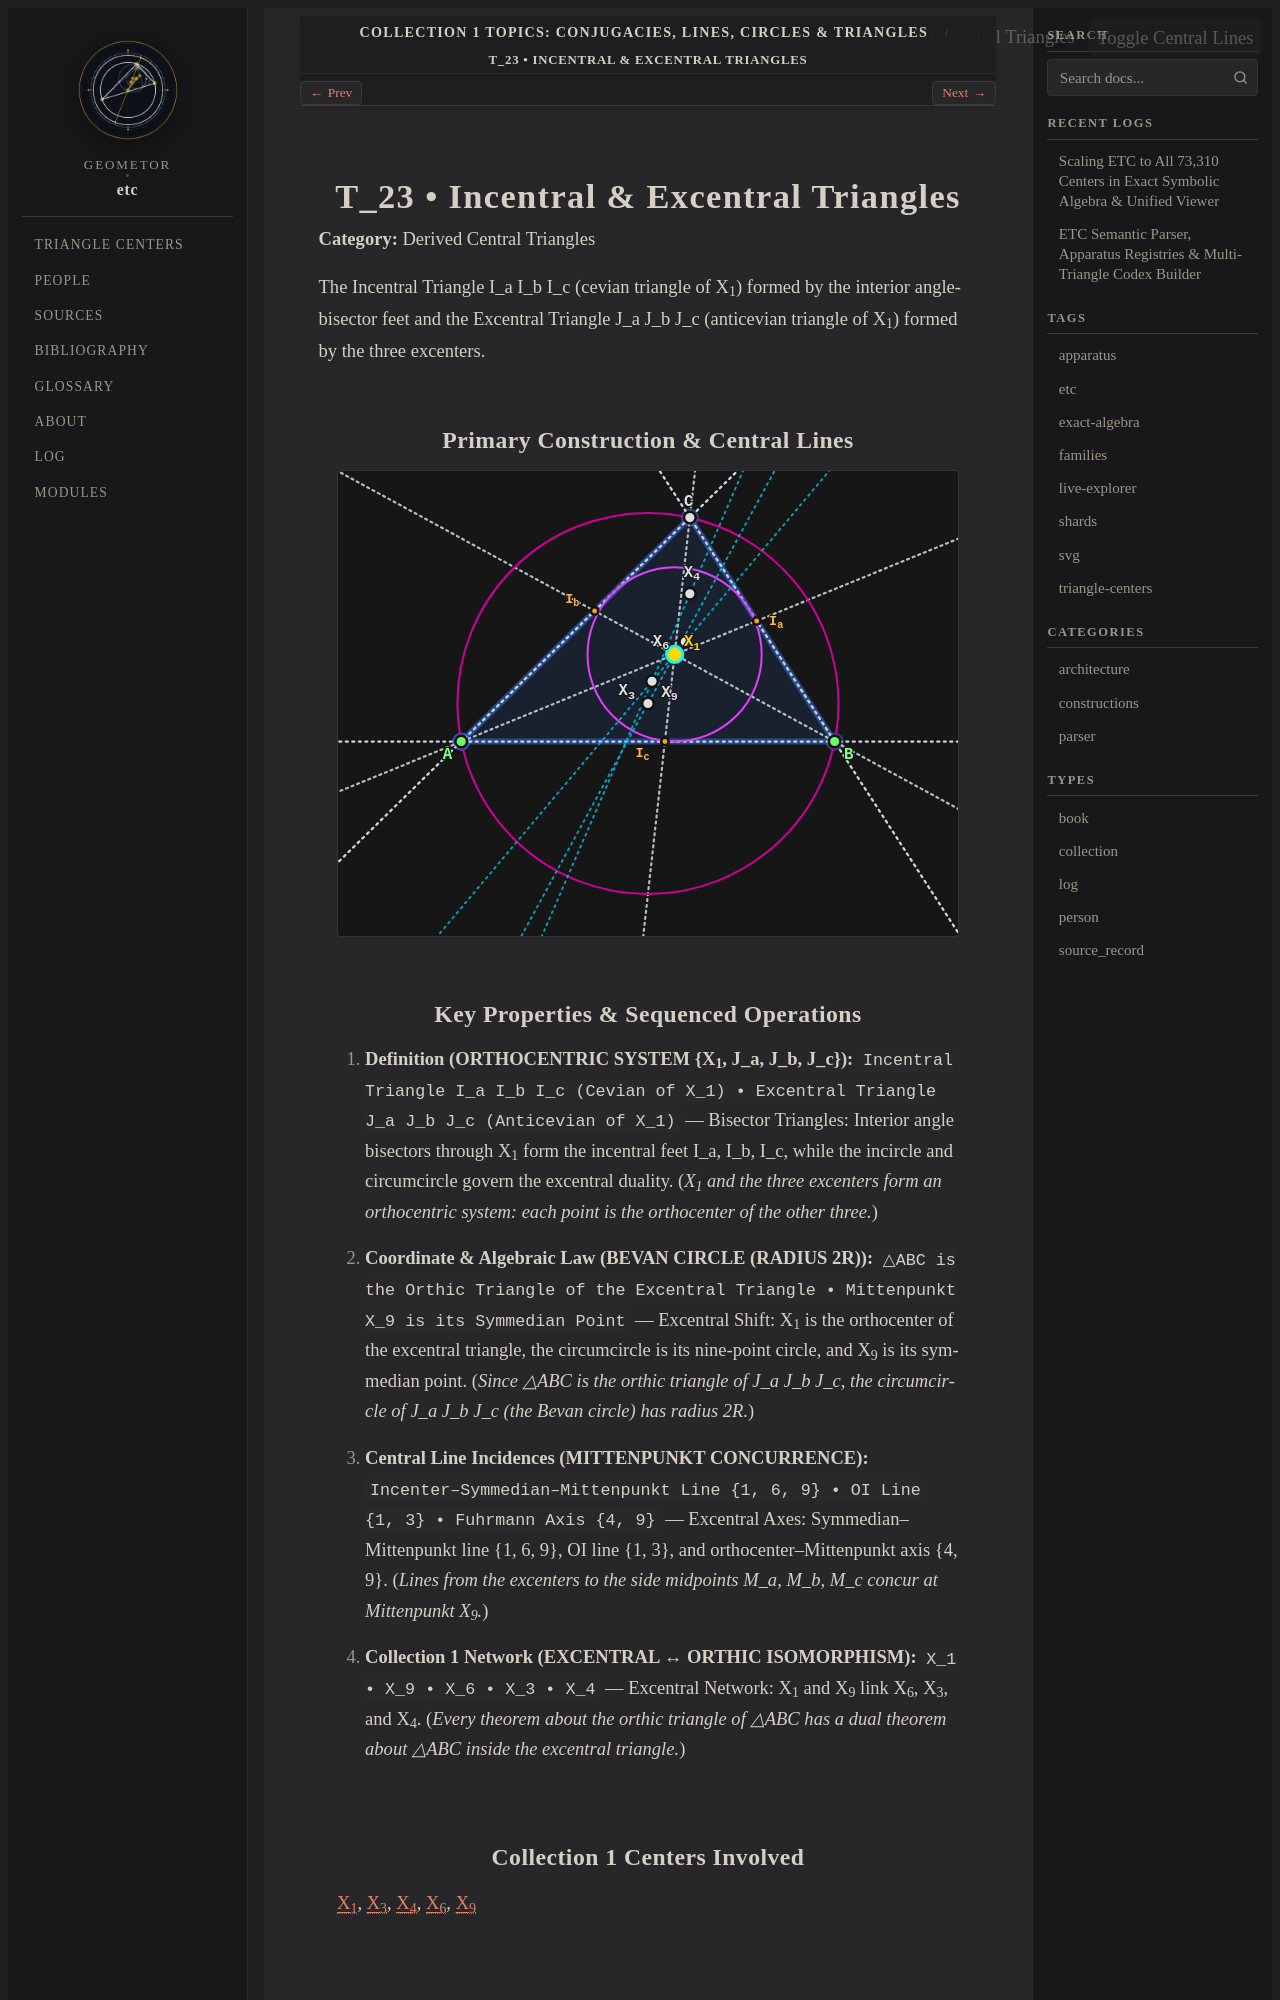

repository: geometor/etc · page: topics/incentral-and-excentral-triangles/index.html · generator: sphinx

.. _topic-incentral-and-excentral-triangles:

======================================
T_23 • Incentral & Excentral Triangles
======================================

**Category:** Derived Central Triangles

The Incentral Triangle I_a I_b I_c (cevian triangle of X_1) formed by the interior angle-bisector feet and the Excentral Triangle J_a J_b J_c (anticevian triangle of X_1) formed by the three excenters.

Primary Construction & Central Lines
------------------------------------

.. raw:: html

   <div class="etc-svg-card" id="svg-card-incentral-and-excentral-triangles">
     <div class="etc-svg-toolbar">
       <span class="etc-Check-label">T_23 • Incentral &amp; Excentral Triangles</span>
       <button class="etc-lines-btn" type="button"
               onclick="const c = document.getElementById('svg-card-incentral-and-excentral-triangles'); const s = c.querySelector('svg'); if (s) { s.classList.toggle('show-lines'); this.classList.toggle('active'); }">
         Toggle Central Lines
       </button>
     </div>

.. raw:: html
   :file: incentral-and-excentral-triangles.svg

.. raw:: html

   </div>
